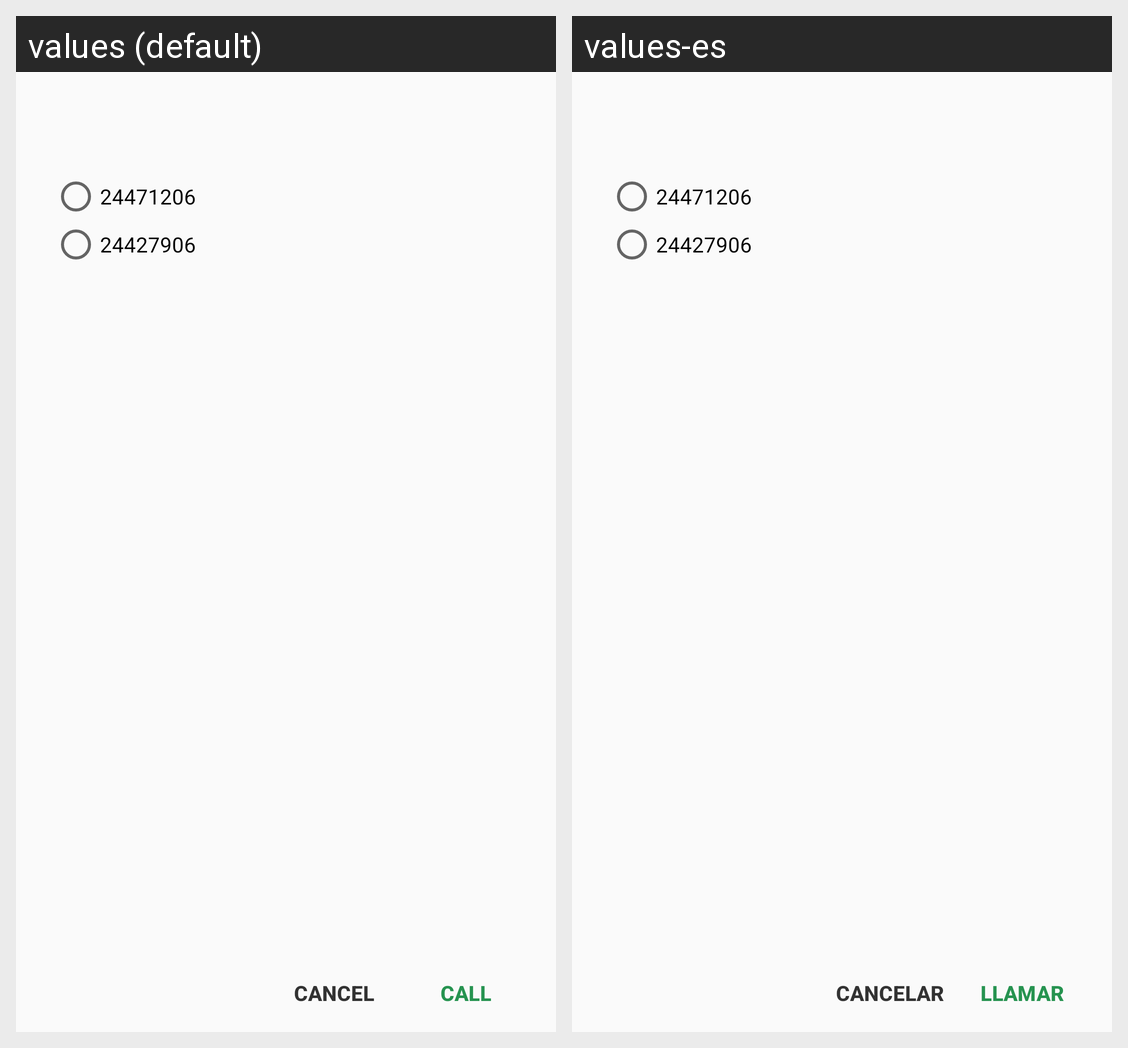

Strings drawn on this Android screen and how each of the app's shown locales translates them:
Android screen res/layout/dialog_layout_pick_phone.xml rendered under 2 locales, left to right: values (default), values-es. Device: Nexus 5 (rendered at 1080×1920; each locale shown at half size, 540×960, under a caption strip naming it); theme AppTheme.
Strings drawn on this screen, with the default value and each locale's value (text and hints the layout hard-codes, and strings that could not be matched under every locale, appear in the picture but are not listed):

cliente_phone1
  values: 24471206
  values-es: 24471206  [not translated; the default value is used]

cliente_phone2
  values: 24427906
  values-es: 24427906  [not translated; the default value is used]

cancel
  values: Cancel
  values-es: Cancelar

call
  values: Call
  values-es: Llamar
